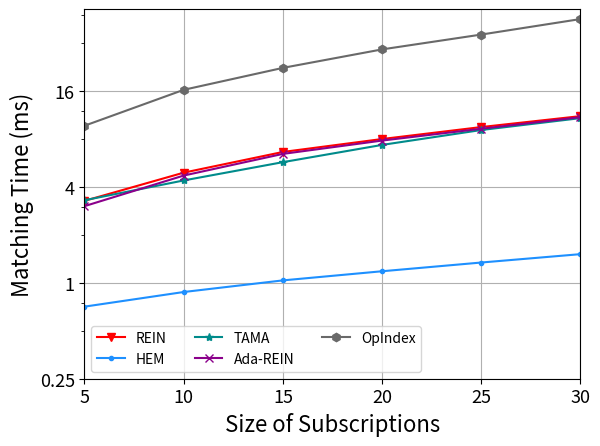

The matplotlib source for this figure: (Note: this script raises an exception after producing the figure.)
import matplotlib
import matplotlib.pyplot as plt
import numpy as np
from matplotlib import rc
from matplotlib.pyplot import MultipleLocator
rc('mathtext', default='regular')

plt.rcParams['axes.unicode_minus'] = False

Name = ["REIN", "HEM", "Simple", "TAMA", "Ada-REIN", "OpIndex"]
x = [5,10,15,20,25,30]


Rein = [3.262534, 4.900928, 6.608908, 7.966946, 9.469752, 11.089413					
]
HEM = [0.707932, 0.874511, 1.034393, 1.180242, 1.338893, 1.510915								
]
Simple = [10.692779, 12.521723, 14.346012, 17.088473, 19.285018, 20.490553					
			
]
TAMA = [3.291131, 4.380067, 5.703838, 7.317489, 9.074819, 10.773498					
					
]
AdaREIN = [3.021985, 4.700881, 6.42731, 7.79122, 9.242951, 10.924326										
]
OpIndex = [9.652425, 16.21203, 22.26091, 29.071672, 36.013989, 45.053037										
]

lsize=16

fig=plt.figure()
ax = fig.add_subplot(111)
ax.set_xlabel('Size of Subscriptions', fontsize=lsize)
ax.set_ylabel('Matching Time (ms)', fontsize=lsize)
# plt.xticks(range(0,10))
ax.plot(x, Rein, marker='v', color='r', label=Name[0])
ax.plot(x, HEM, marker='.', color='DODGERBLUE', label=Name[1])
# ax.plot(x, Simple, marker='D', color='deepskyblue', label=Name[2]) #
ax.plot(x, TAMA, marker='*', color='DarkCyan', label=Name[3])
ax.plot(x, AdaREIN, marker='x', color='DarkMagenta', label=Name[4])
ax.plot(x, OpIndex, marker='h', color='DimGray', label=Name[5]) #   slategray

ax.legend( fontsize=10,ncol=3) #fontsize=10 , loc=(1.36/5,0.05/5)
ax.grid()
ax.set_xlim(5,30)
ax.set_xticks(x)
# ax.set_xticklabels(x)

ax.set_yscale("log",base=4,subs=[2,3])
ax.set_ylim(0.25,52)
# ax.set_yticks([0,2,8,32])
ax.set_yticklabels(['0','0.25','1', '4', '16','64'])
ax.set_zorder(0)
plt.tick_params(labelsize=13)
gcf = plt.gcf()
plt.show()
gcf.savefig('../exp4_Ss.eps',format='eps',bbox_inches='tight')